Photos from the image-classification dataset "data" in the GitHub repository hkaras19/DL-final-project. Its 6 classes are: jmp, lean left, lean right, slide, turn left, turn right.

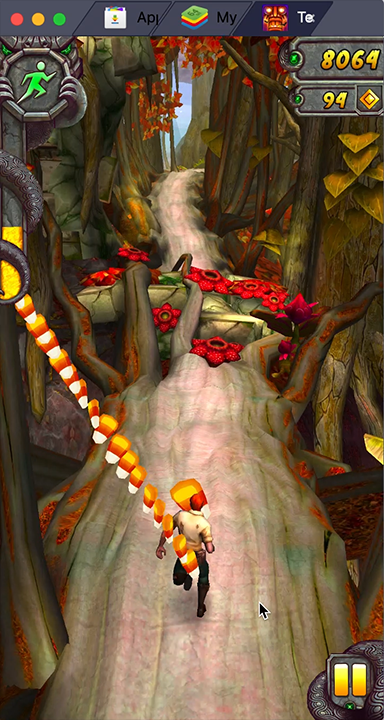
Label: jmp

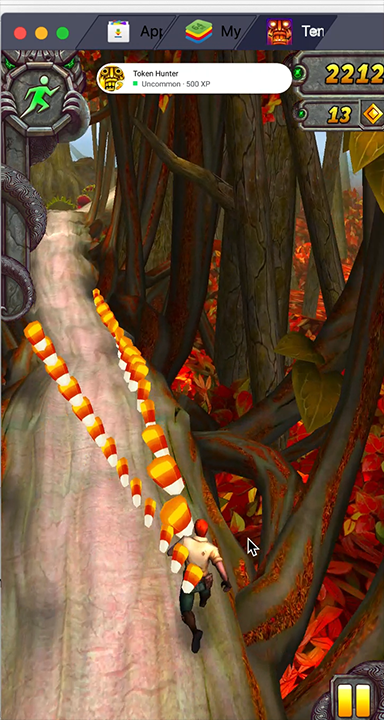
Label: lean right

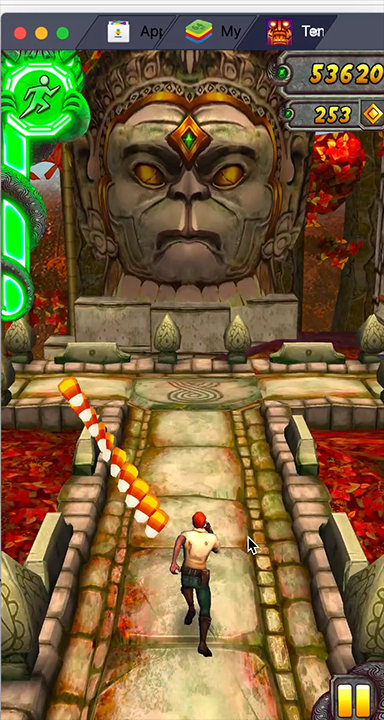
Label: turn right

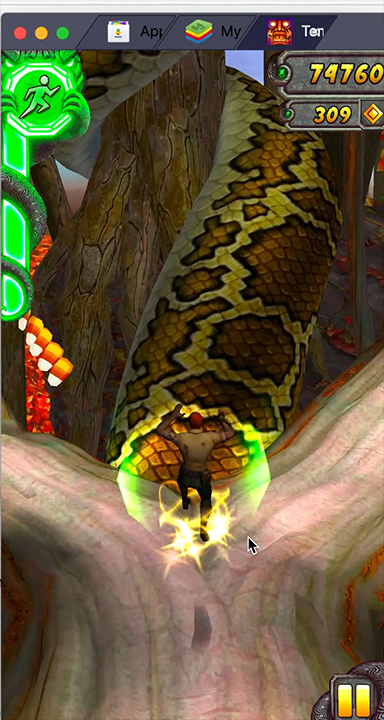
Label: jmp

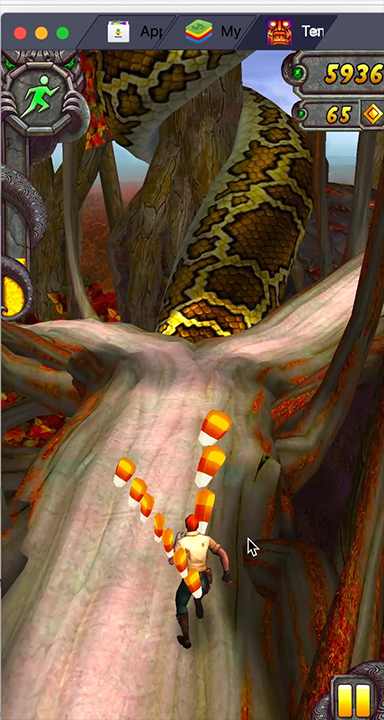
Label: lean right

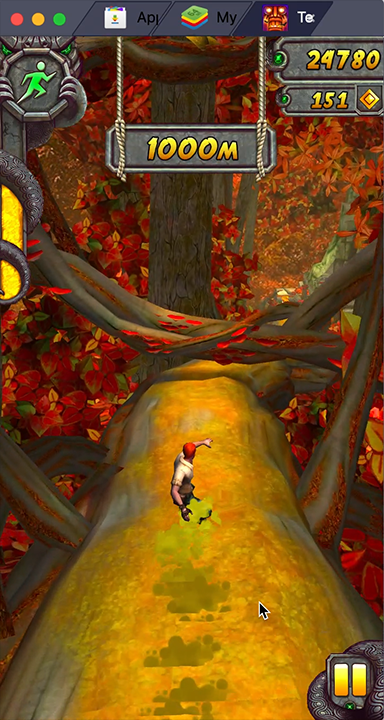
Label: slide
